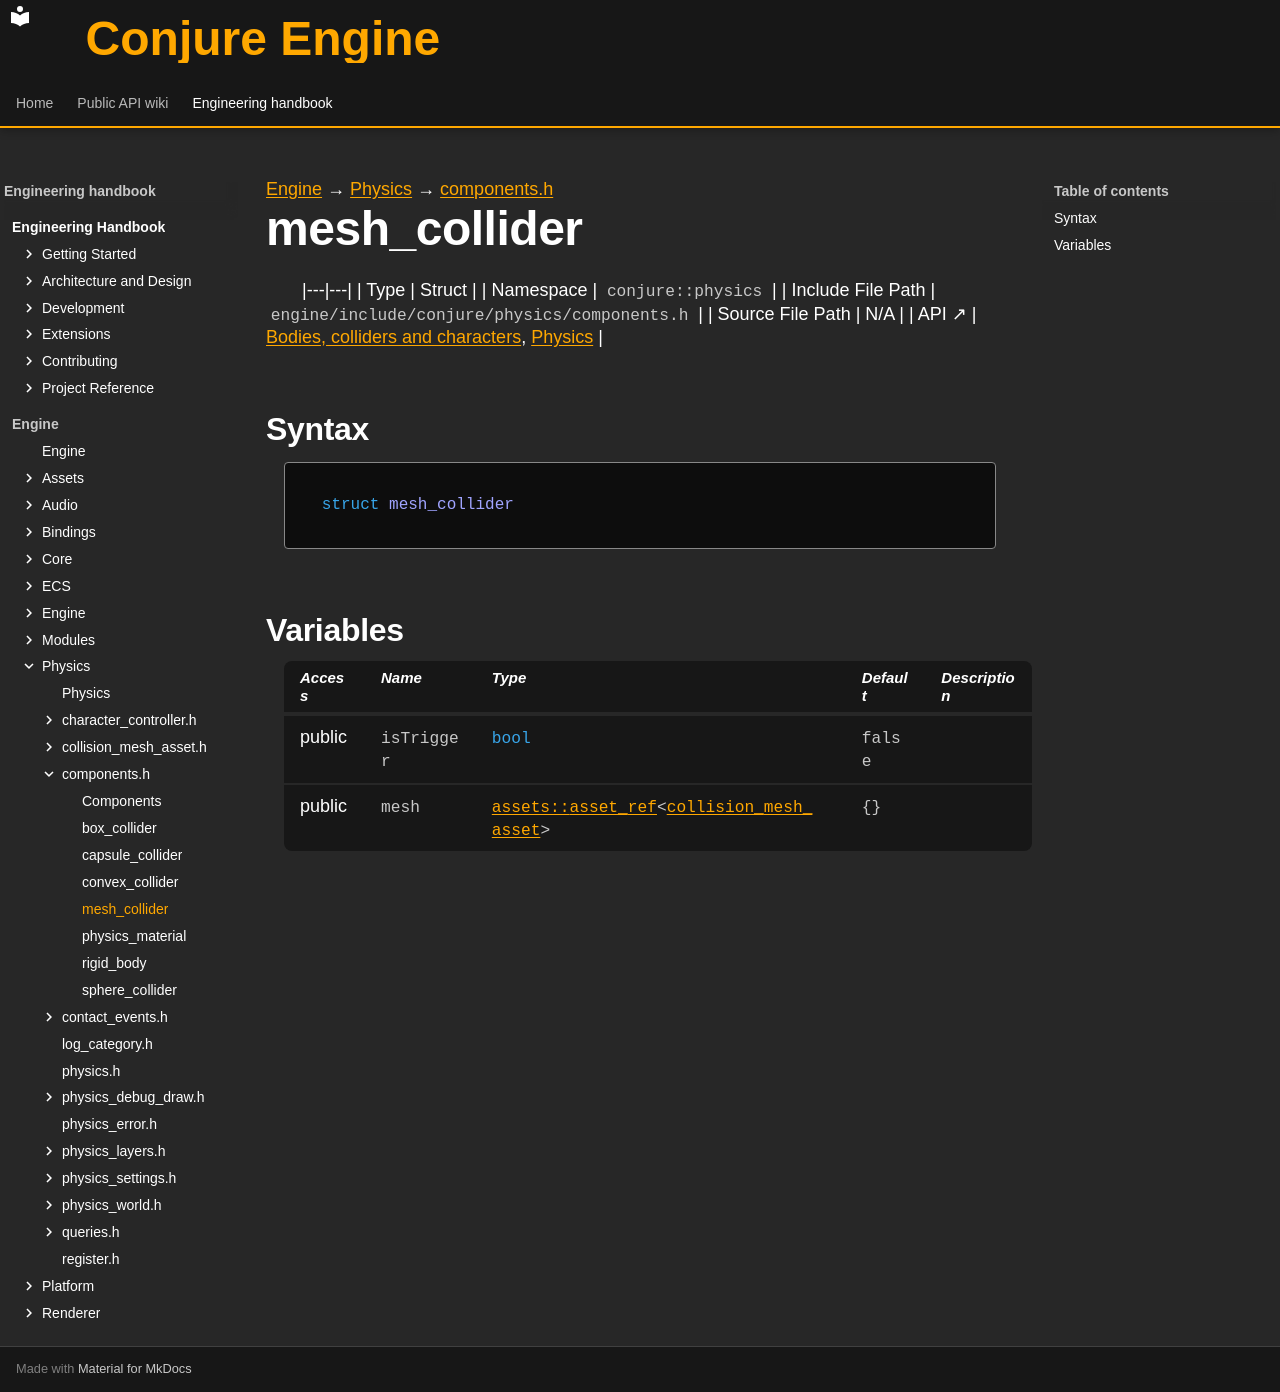

repository: Dozer90/Conjure-Engine · page: handbook/engine/physics/components/mesh-collider.html · generator: mkdocs

---
kind: struct
---

[Engine](../../../engine.md) → [Physics](../../physics.md) → [components.h](../components.md)

# mesh_collider
<!-- doc-template:type -->

|---|---|
| Type | Struct |
| Namespace | `conjure::physics` |
| Include File Path | `engine/include/conjure/physics/components.h` |
| Source File Path | N/A |
| API ↗ | [Bodies, colliders and characters](../../../../api/physics/bodies-and-colliders.md), [Physics](../../../../api/physics/index.md) |

## Syntax

```cpp
struct mesh_collider
```







## Variables

<table class="variable-table">
<thead><tr><th>Access</th><th>Name</th><th>Type</th><th>Default</th><th>Description</th></tr></thead>
<tbody>
<tr><td>public</td><td><code class="signature">isTrigger</code></td><td><code class="signature"><span class="k">bool</span></code></td><td><code class="signature">false</code></td><td></td></tr>
<tr><td>public</td><td><code class="signature">mesh</code></td><td><code class="signature"><a href="../../assets/asset-ref/asset-ref.html">assets::<wbr>asset_<wbr>ref</a>&lt;<wbr><a href="../collision-mesh-asset/collision-mesh-asset.html">collision_<wbr>mesh_<wbr>asset</a>&gt;</code></td><td><code class="signature">{}</code></td><td></td></tr>
</tbody>
</table>

<!-- doc-content:notes:start -->

<!-- doc-content:notes:end -->

<!-- doc-legacy-anchors:start -->
<a id="constructors"></a>
<a id="destructors"></a>
<a id="functions"></a>
<!-- doc-legacy-anchors:end -->
